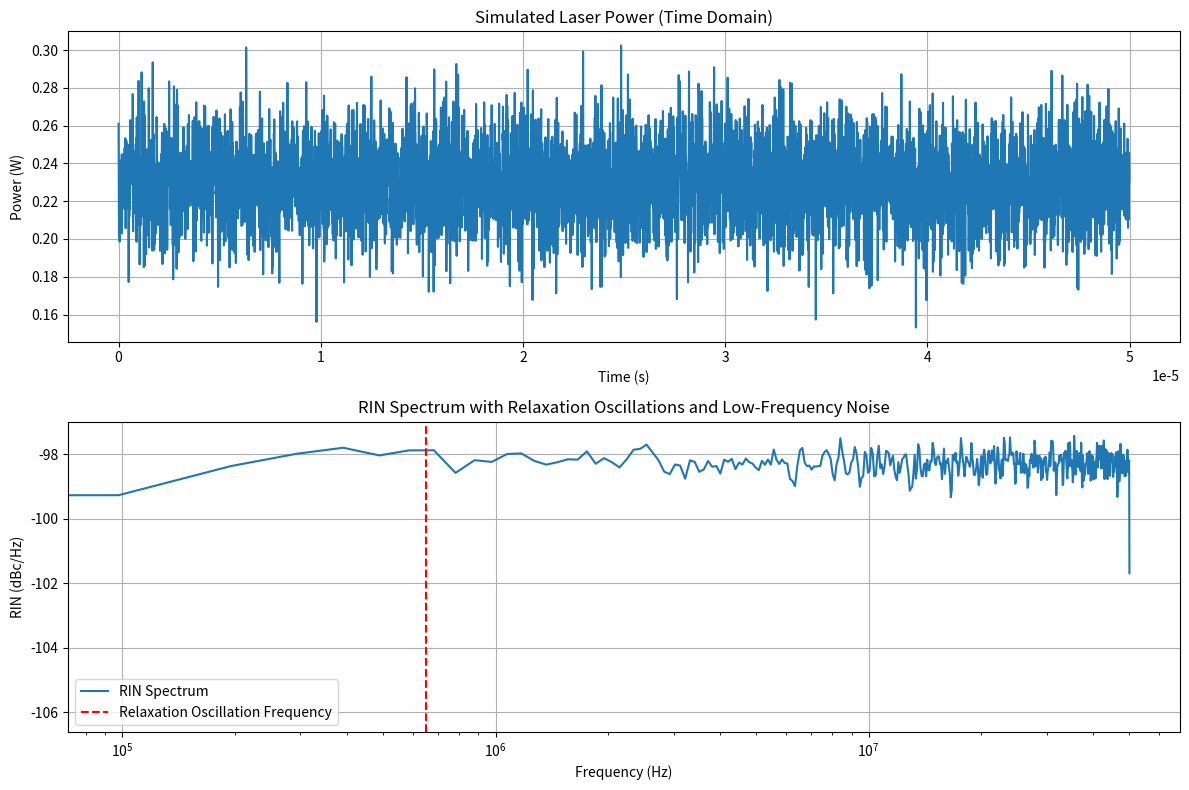

This figure's Python source:
import numpy as np
import scipy.constants as const
import matplotlib.pyplot as plt
from scipy.signal import welch

###################### Simulating Time Domain Data ########################

# Simulation parameters
fs = 100e6  # Sampling frequency (100 MHz)
delta_t = 1 / fs    # Time resolution
T = 1e-3   # Total duration of the signal (1 ms)
delta_f = 1 / T   # Frequency resolution
N = int(fs * T)  # Total number of samples
time = np.linspace(0, T, N, endpoint=False)  # Time vector

# Laser parameters
laser_wavelength = 1064e-9  # [nm]
P_avg = 230e-3  # Mean optical power (230 mW)
photon_energy = const.h * const.c / laser_wavelength  # [J]
avg_photon_number = P_avg / photon_energy  # [1/s]

# Relaxation oscillation parameters
f_ro = 650e3  # Relaxation oscillation frequency (650 kHz)
damping_factor = 0.05  # Damping factor for oscillations
relaxation_amplitude = 1e-5  # Amplitude of relaxation oscillations
num_bursts = 200  # Number of random bursts

# Noise contributions
white_noise_amplitude = 1e-5  # Amplitude of white noise
flicker_noise_amplitude = 1e-5  # Amplitude of 1/f noise
shot_noise_amplitude = np.sqrt(2 * const.e * P_avg / (photon_energy * delta_f))

# Generate noise components
np.random.seed(42)  # For reproducibility
white_noise = white_noise_amplitude * np.random.randn(N)  # Gaussian white noise
flicker_noise = flicker_noise_amplitude * np.cumsum(np.random.normal(0, 1, N)) / fs  # 1/f noise
shot_noise = shot_noise_amplitude * np.random.normal(0, 1, N)  # Shot noise

# Generate relaxation oscillations with low-frequency modulation
omega_ro = 2 * np.pi * f_ro  # Angular frequency
relaxation_signal = np.zeros_like(time)

# Random bursts
burst_times = np.random.choice(time, num_bursts, replace=False)  # Random start times
burst_durations = 0.0005 * np.random.rand(num_bursts)  # Random burst durations (up to 0.5 ms)

for burst_time, burst_duration in zip(burst_times, burst_durations):
    burst_start = int(burst_time * fs)
    burst_end = min(burst_start + int(burst_duration * fs), N)
    burst_length = burst_end - burst_start

    if burst_length > 0:
        envelope = np.exp(-damping_factor * (np.arange(burst_length) / fs))  # Damped envelope
        oscillation = relaxation_amplitude * np.sin(omega_ro * np.arange(burst_length) / fs)
        relaxation_signal[burst_start:burst_end] += oscillation * envelope

# Add low-frequency noise envelope
frequencies = np.fft.rfftfreq(N, d=delta_t)
flicker_psd = 1 / (frequencies + 1e-6)  # Avoid division by zero
low_freq_noise = np.fft.irfft(flicker_psd * np.random.normal(0, 1, len(frequencies)))
low_freq_noise = low_freq_noise[:N]  # Match length to time array
low_freq_noise /= np.max(np.abs(low_freq_noise))  # Normalize
modulated_relaxation_signal = relaxation_signal * (1 + 0.2 * low_freq_noise)  # Add low-frequency modulation

# Combine all components
fluctuations = (
    P_avg * (white_noise + flicker_noise)
    + modulated_relaxation_signal
    + shot_noise
)
intensity_signal = P_avg + fluctuations

###################### Calculate RIN Spectrum ########################

# Use Welch's method for power spectral density
frequencies, psd = welch(intensity_signal, fs=fs, nperseg=1024)
rin = 10 * np.log10(psd / (P_avg**2))  # RIN in dBc/Hz

###################### Plot Results ########################

plt.figure(figsize=(12, 8))

# Time-domain plot
plt.subplot(2, 1, 1)
plt.plot(time[:5000], intensity_signal[:5000], label="Intensity Signal")
plt.xlabel("Time (s)")
plt.ylabel("Power (W)")
plt.title("Simulated Laser Power (Time Domain)")
plt.grid()

# RIN spectrum
plt.subplot(2, 1, 2)
plt.semilogx(frequencies, rin, label="RIN Spectrum")
plt.axvline(f_ro, color="red", linestyle="--", label="Relaxation Oscillation Frequency")
plt.xlabel("Frequency (Hz)")
plt.ylabel("RIN (dBc/Hz)")
plt.title("RIN Spectrum with Relaxation Oscillations and Low-Frequency Noise")
plt.legend()
plt.grid()

plt.tight_layout()
plt.show()
